Run: headless pygame with SDL's dummy video driver; simulated clock (each Clock.tick advances the game by its frame time, no real sleeping); random seed 0; keys injected as events and as key.get_pressed() state; mouse plan: one left click at the window centre at the start of phase 2, then a move to the lower-right quarter at the start of phase 3.
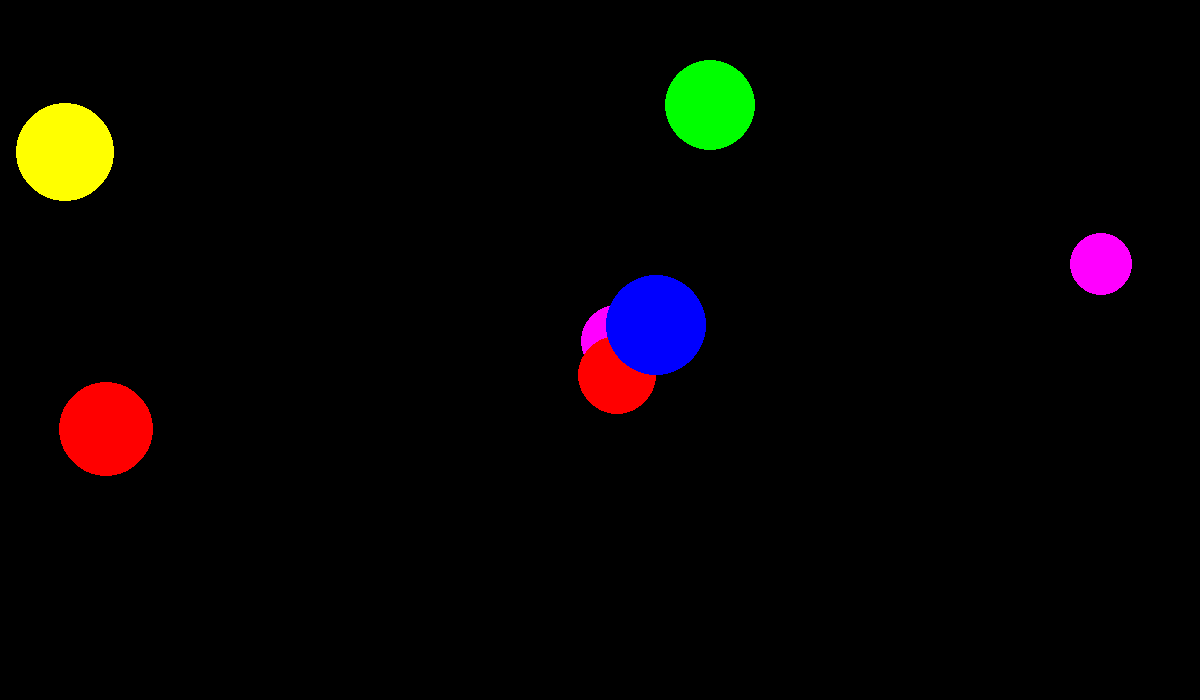
Frame 1 of 4 · flips 1–60 · no input
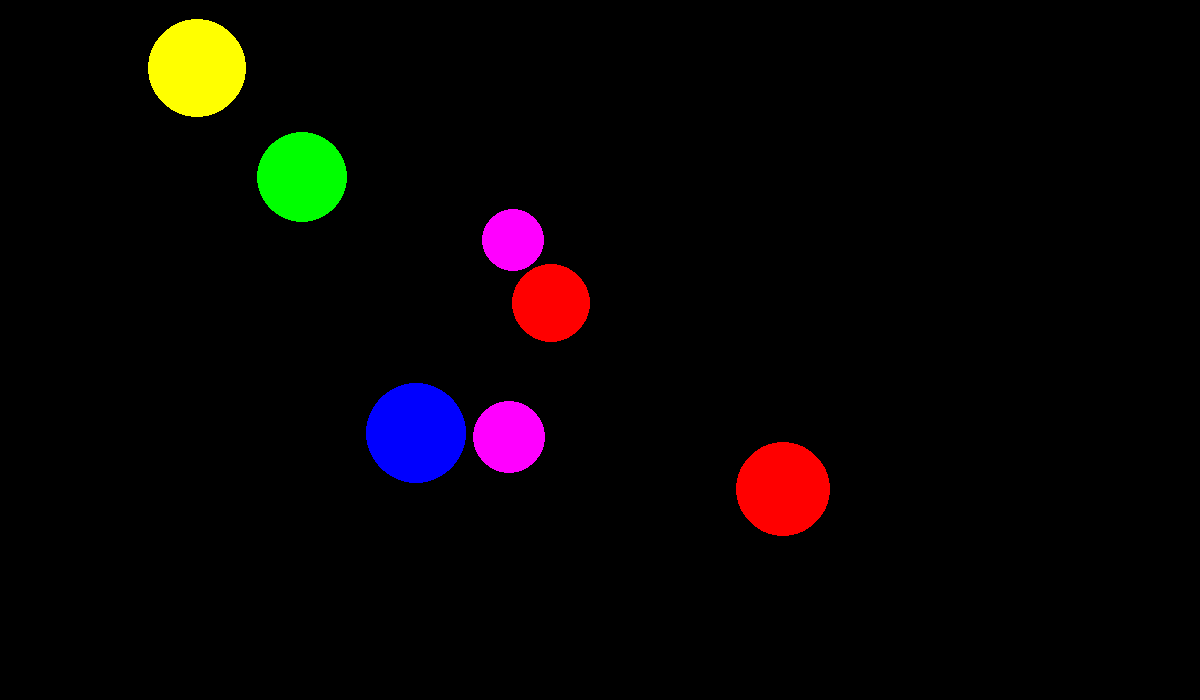
Frame 2 of 4 · flips 61–180 · clicked the window centre · tapped SPACE, RETURN · held RIGHT (→), D
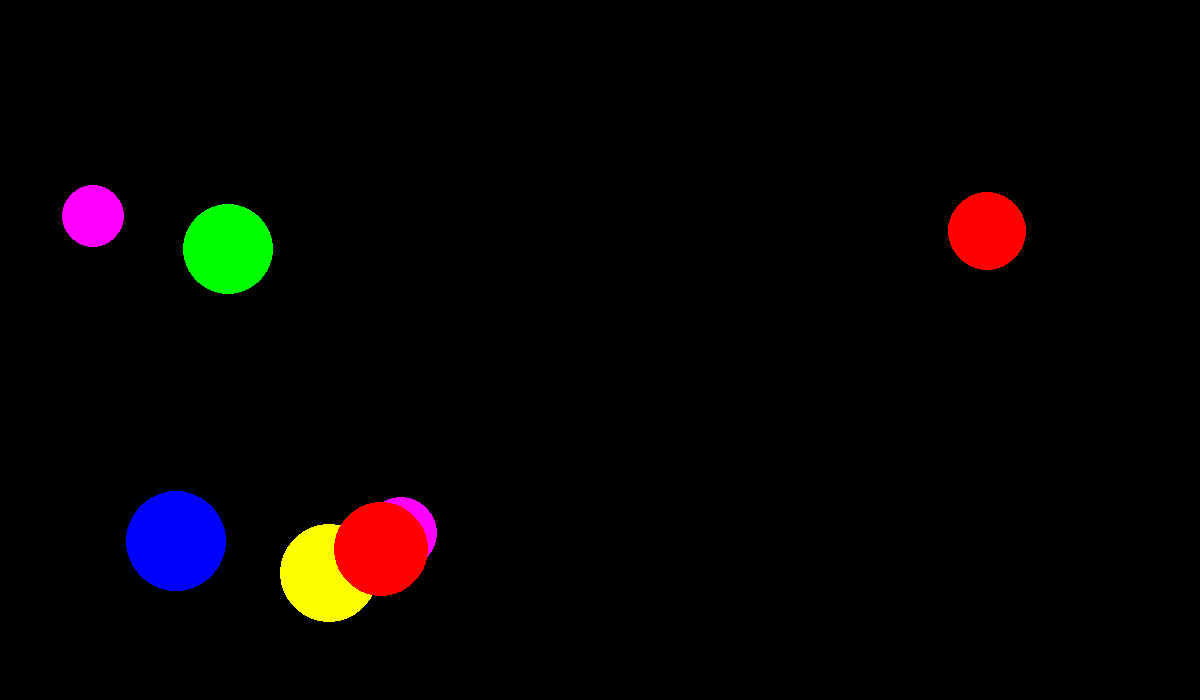
Frame 3 of 4 · flips 181–300 · moved the mouse to the lower-right quarter · held DOWN (↓), S
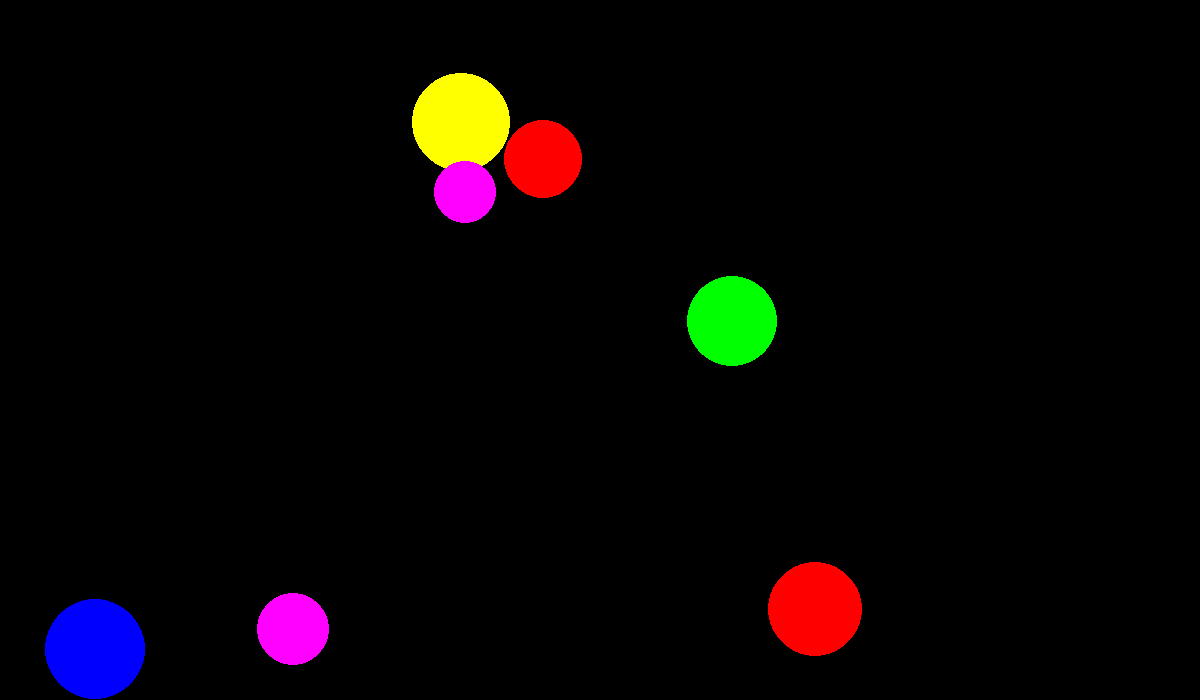
Frame 4 of 4 · flips 301–420 · held LEFT (←), A, UP (↑), W

The pygame program that drew these frames:

import pygame
import random
from pygame.draw import *
from random import randint
pygame.init()

X = 1200
Y = 700


FPS = 60 #Частота кадров
screen = pygame.display.set_mode((X, Y))

RED = (255, 0, 0)
BLUE = (0, 0, 255)
YELLOW = (255, 255, 0)
GREEN = (0, 255, 0)
MAGENTA = (255, 0, 255)
CYAN = (0, 255, 255)
BLACK = (0, 0, 0)
COLORS = [RED, BLUE, YELLOW, GREEN, MAGENTA, CYAN]

def new_ball():   #Создание круга с рандомным положением
    coor = []  
    for i in range(randint(1, 10)):
        x = randint(50,1150)  #Координата x
        y = randint(50,450)   #Координата y
        vx = random.randrange(-100, 100, 1)  #Скорость по x
        vy = randint(-10, 10)   #Скорость по y
        r = randint(30,50)    #Радиус круга
        color = COLORS[randint(0, 5)]   #Выбор цвета 
        circle(screen, color, (x, y), r)   #Зарисовка круга
        coor.append([x, y, vx, vy, r, color])
    return coor  #Возвращение двумерного списка координат кругов

def click(event, coor, score):  #Проверка на попадание клика в область (coor: двумерный список координат кругов; score - количество очков до щелчка)
    for i in range(len(coor)):
        if (event.pos[0] - coor[i][0])**2 + (event.pos[1] - coor[i][1])**2 <= coor[i][-2]**2:
            score += 1
            print('Click!', score)
    return score


def moving (coor):
    for i in range(len(coor)):
        if (coor[i][0] <= coor[i][-2]):
            coor[i][2] = random.randrange(0, 100, 1)
        elif (X - coor[i][0] <= coor[i][-2]):
            coor[i][2] = random.randrange(-100, 0, 1)
        elif (coor[i][1] <= coor[i][-2]):
            coor[i][3] = random.randrange(0, 100, 1)
        elif  (Y - coor[i][1] <= coor[i][-2]):
            coor[i][3] = random.randrange(-100, 0, 1)
        coor[i][0] = coor[i][0] + coor[i][2]/10
        coor[i][1] = coor[i][1] + coor[i][3]/10
        circle(screen, coor[i][-1], (int(coor[i][0]), int(coor[i][1])), coor[i][-2])
    return coor
            

pygame.display.update()
clock = pygame.time.Clock()
finished = False

score = 0

Start = False

coor = new_ball()

while not finished:   #Тело алгоритма
    clock.tick(FPS)    
    for event in pygame.event.get():
        if event.type == pygame.QUIT:
            finished = True
        elif Start and  event.type == pygame.MOUSEBUTTONDOWN:
            score = click(event, coor, score)
    Start = True
    coor = moving(coor)
    pygame.display.update()
    screen.fill(BLACK)
pygame.quit()
